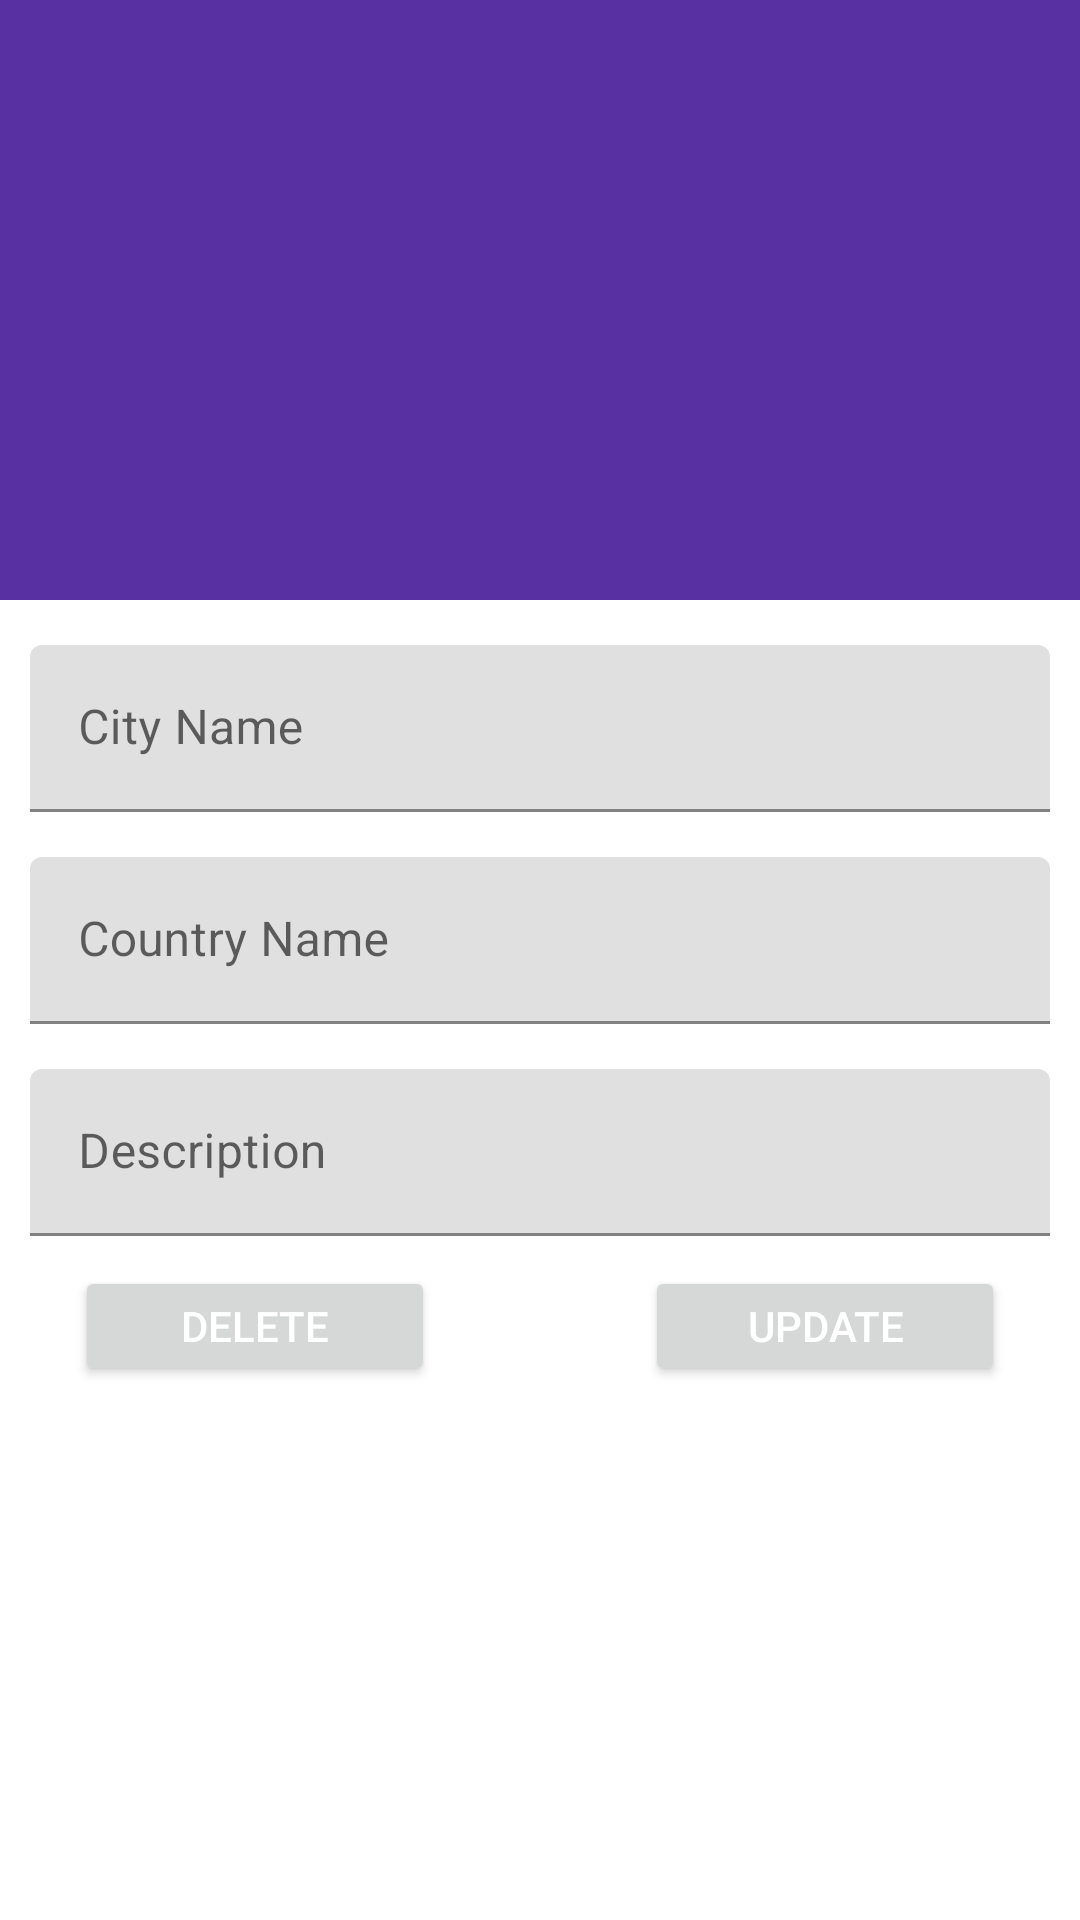

Android layout source for this screen:
<!-- AndroidManifest.xml: application theme Theme.GlobooFlly -->
<!-- res/layout/fragment_detail.xml -->
<?xml version="1.0" encoding="utf-8"?>
<androidx.coordinatorlayout.widget.CoordinatorLayout
        xmlns:android="http://schemas.android.com/apk/res/android"
        xmlns:tools="http://schemas.android.com/tools"
        xmlns:app="http://schemas.android.com/apk/res-auto"
        android:layout_width="match_parent"
        android:layout_height="match_parent"
        tools:context=".ui.DetailFragment"
>
    <com.google.android.material.appbar.AppBarLayout
            android:layout_width="match_parent"
            android:layout_height="200dp"
            android:fitsSystemWindows="true"
    >
        <com.google.android.material.appbar.CollapsingToolbarLayout
                android:layout_width="match_parent"
                android:layout_height="match_parent"
                android:fitsSystemWindows="true"
                app:contentScrim="@color/purple_500"
                app:expandedTitleMargin="10dp"
                app:layout_scrollFlags="scroll|exitUntilCollapsed|snap">
            <ImageView
                    android:layout_width="match_parent"
                    android:layout_height="match_parent"
                    android:src="@drawable/toolbar_background"
                    android:scaleType="centerCrop"
                    android:fitsSystemWindows="true"
                    app:layout_collapseMode="parallax"
            />

            <androidx.appcompat.widget.Toolbar
                    android:id="@+id/detailToolbar"
                    android:layout_width="match_parent"
                    android:layout_height="?actionBarSize"
                    app:layout_collapseMode="pin"
                    android:popupTheme="@style/Platform.MaterialComponents.Light"

            />

        </com.google.android.material.appbar.CollapsingToolbarLayout>


    </com.google.android.material.appbar.AppBarLayout>
    <androidx.core.widget.NestedScrollView
            android:layout_width="match_parent"
            android:layout_height="match_parent"
            app:layout_behavior="com.google.android.material.appbar.AppBarLayout$ScrollingViewBehavior"
    >

        <LinearLayout
                android:layout_width="match_parent"
                android:layout_height="match_parent"
                android:orientation="vertical"
        >




            <com.google.android.material.textfield.TextInputLayout
                    android:id="@+id/serverCityName"
                    android:layout_width="match_parent"
                    android:layout_height="wrap_content"
                    tools:ignore="MissingConstraints"
                    android:layout_marginTop="15dp"
                    android:layout_marginStart="10dp"
                    android:layout_marginEnd="10dp"
            >
                <com.google.android.material.textfield.TextInputEditText
                        android:layout_width="match_parent"
                        android:layout_height="wrap_content"
                        android:hint="City Name"
                        android:textColor="@color/black"
                />
            </com.google.android.material.textfield.TextInputLayout>


            <com.google.android.material.textfield.TextInputLayout
                    android:id="@+id/serverCountryName"
                    android:layout_width="match_parent"
                    android:layout_height="wrap_content"
                    tools:ignore="MissingConstraints"
                    android:layout_marginTop="15dp"
                    android:layout_marginStart="10dp"
                    android:layout_marginEnd="10dp"
            >
                <com.google.android.material.textfield.TextInputEditText
                        android:layout_width="match_parent"
                        android:layout_height="wrap_content"
                        android:hint="Country Name"
                        android:textColor="@color/black"
                />
            </com.google.android.material.textfield.TextInputLayout>

            <com.google.android.material.textfield.TextInputLayout
                    android:id="@+id/serverDescription"
                    android:layout_width="match_parent"
                    android:layout_height="wrap_content"
                    tools:ignore="MissingConstraints"
                    android:layout_marginTop="15dp"
                    android:layout_marginStart="10dp"
                    android:layout_marginEnd="10dp"
            >
                <com.google.android.material.textfield.TextInputEditText
                        android:layout_width="match_parent"
                        android:layout_height="wrap_content"
                        android:hint="Description"
                        android:maxLines="10"
                        android:textColor="@color/black"
                />
            </com.google.android.material.textfield.TextInputLayout>



            <RelativeLayout
                    android:layout_width="match_parent"
                    android:layout_height="wrap_content"
            >
                <Button
                        android:id="@+id/serverDelete"
                        android:layout_width="120dp"
                        android:layout_height="40dp"
                        android:text="Delete"
                        android:layout_marginStart="25dp"
                        android:layout_alignParentLeft="true"
                        android:layout_marginTop="10dp"
                />
                <Button
                        android:id="@+id/serverUpdate"
                        android:layout_width="120dp"
                        android:layout_height="40dp"
                        android:text="Update"
                        android:layout_gravity="right"
                        android:layout_marginEnd="25dp"
                        android:layout_alignParentRight="true"
                        android:layout_marginTop="10dp"
                />
            </RelativeLayout>
        </LinearLayout>

    </androidx.core.widget.NestedScrollView>




</androidx.coordinatorlayout.widget.CoordinatorLayout>
<!-- resources referenced by this layout -->
<resources>
  <color name="black">#FF000000</color>
  <color name="purple_500">#5930A2</color>
  <style name="Theme.GlobooFlly" parent="Theme.MaterialComponents.DayNight.NoActionBar">
          
          <item name="colorPrimary">@color/purple_500</item>
          <item name="colorPrimaryVariant">@color/purple_700</item>
          <item name="colorOnPrimary">@color/white</item>
          
          <item name="colorSecondary">@color/teal_200</item>
          <item name="colorSecondaryVariant">@color/teal_700</item>
          <item name="colorOnSecondary">@color/black</item>
          
          <item name="android:statusBarColor">?attr/colorPrimaryVariant</item>
          
  
          <item name="android:textColorPrimary">@color/white</item>
          <item name="android:navigationBarColor">@color/purple_500</item>
  
      </style>
  <color name="purple_700">#3E5930A2</color>
  <color name="white">#FFFFFFFF</color>
  <color name="teal_200">#FF03DAC5</color>
  <color name="teal_700">#FF018786</color>
</resources>
